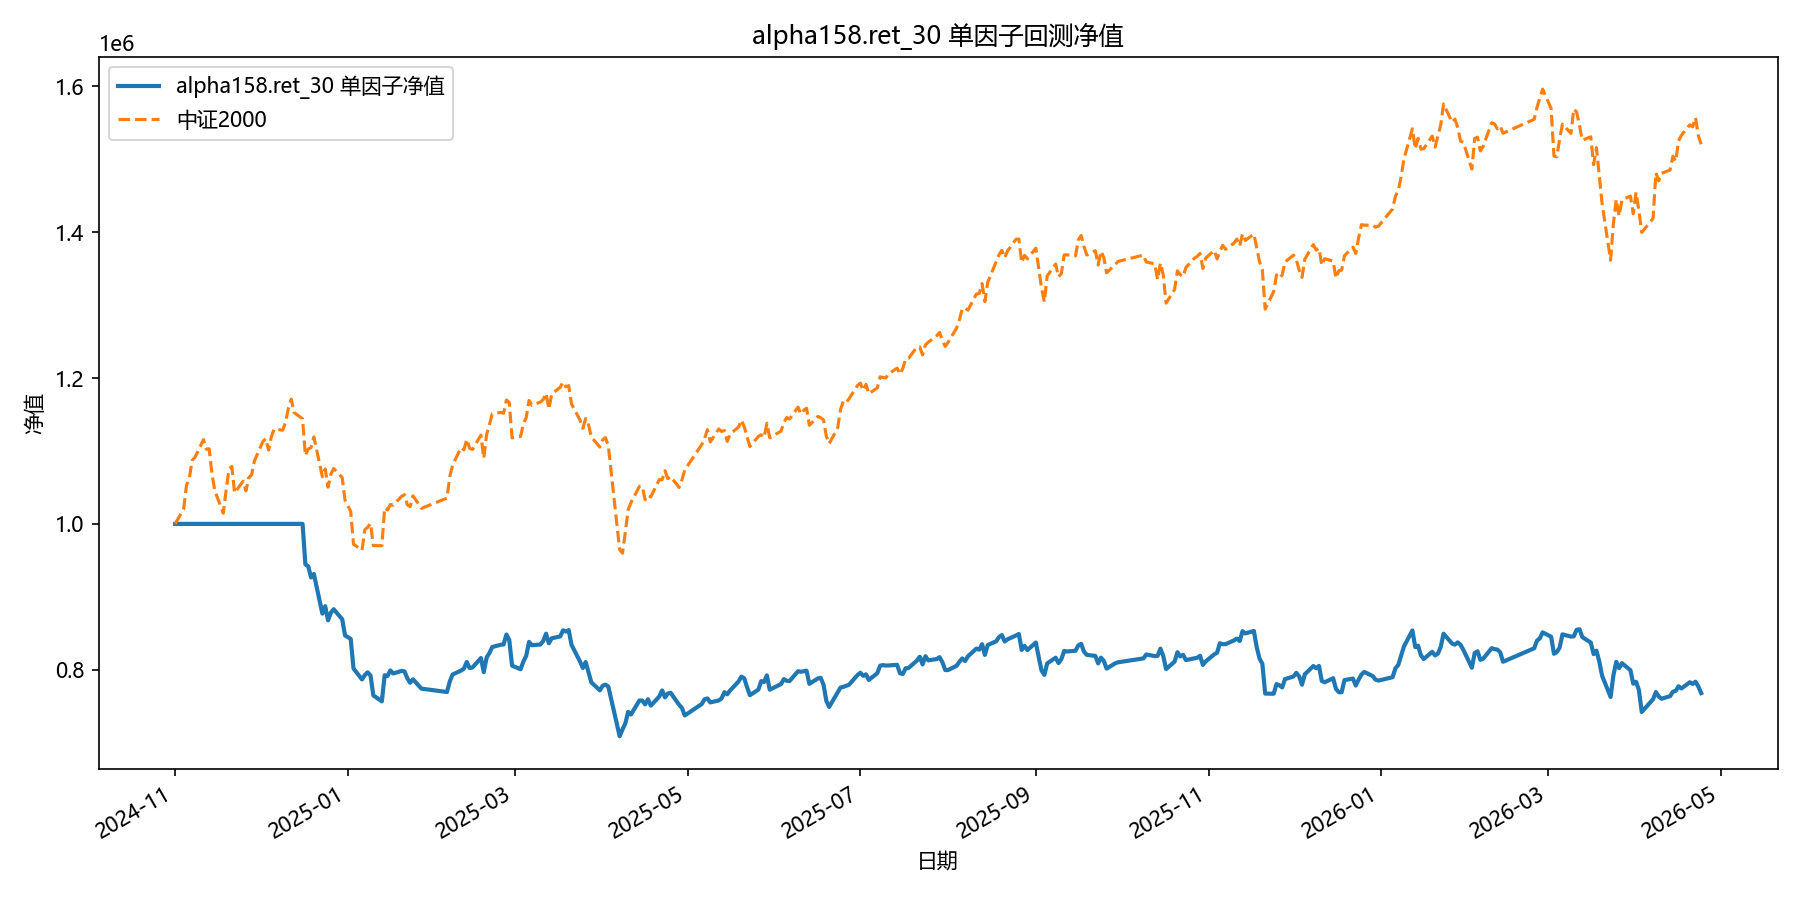

Data behind this chart, as committed beside it:
date, equity
2024-11-01, 1000000
2024-11-04, 1000000
2024-11-05, 1000000
2024-11-06, 1000000
2024-11-07, 1000000
2024-11-08, 1000000
2024-11-11, 1000000
2024-11-12, 1000000
2024-11-13, 1000000
2024-11-14, 1000000
2024-11-15, 1000000
2024-11-18, 1000000
2024-11-19, 1000000
2024-11-20, 1000000
2024-11-21, 1000000
2024-11-22, 1000000
2024-11-25, 1000000
2024-11-26, 1000000
2024-11-27, 1000000
2024-11-28, 1000000
2024-11-29, 1000000
2024-12-02, 1000000
2024-12-03, 1000000
2024-12-04, 1000000
2024-12-05, 1000000
2024-12-06, 1000000
2024-12-09, 1000000
2024-12-10, 1000000
2024-12-11, 1000000
2024-12-12, 1000000
2024-12-13, 1000000
2024-12-16, 1000000
2024-12-17, 944506
2024-12-18, 941810
2024-12-19, 926603
2024-12-20, 931288
2024-12-23, 876910
2024-12-24, 887144
2024-12-25, 867689
2024-12-26, 878144
2024-12-27, 882972
2024-12-30, 869238
2024-12-31, 847011
2025-01-02, 842284
2025-01-03, 801585
2025-01-06, 786606
2025-01-07, 792710
2025-01-08, 796468
2025-01-09, 792076
2025-01-10, 764726
2025-01-13, 756580
2025-01-14, 792448
2025-01-15, 791371
2025-01-16, 799059
2025-01-17, 794891
2025-01-20, 798348
2025-01-21, 797773
2025-01-22, 788197
2025-01-23, 782096
2025-01-24, 786896
... 299 more rows
